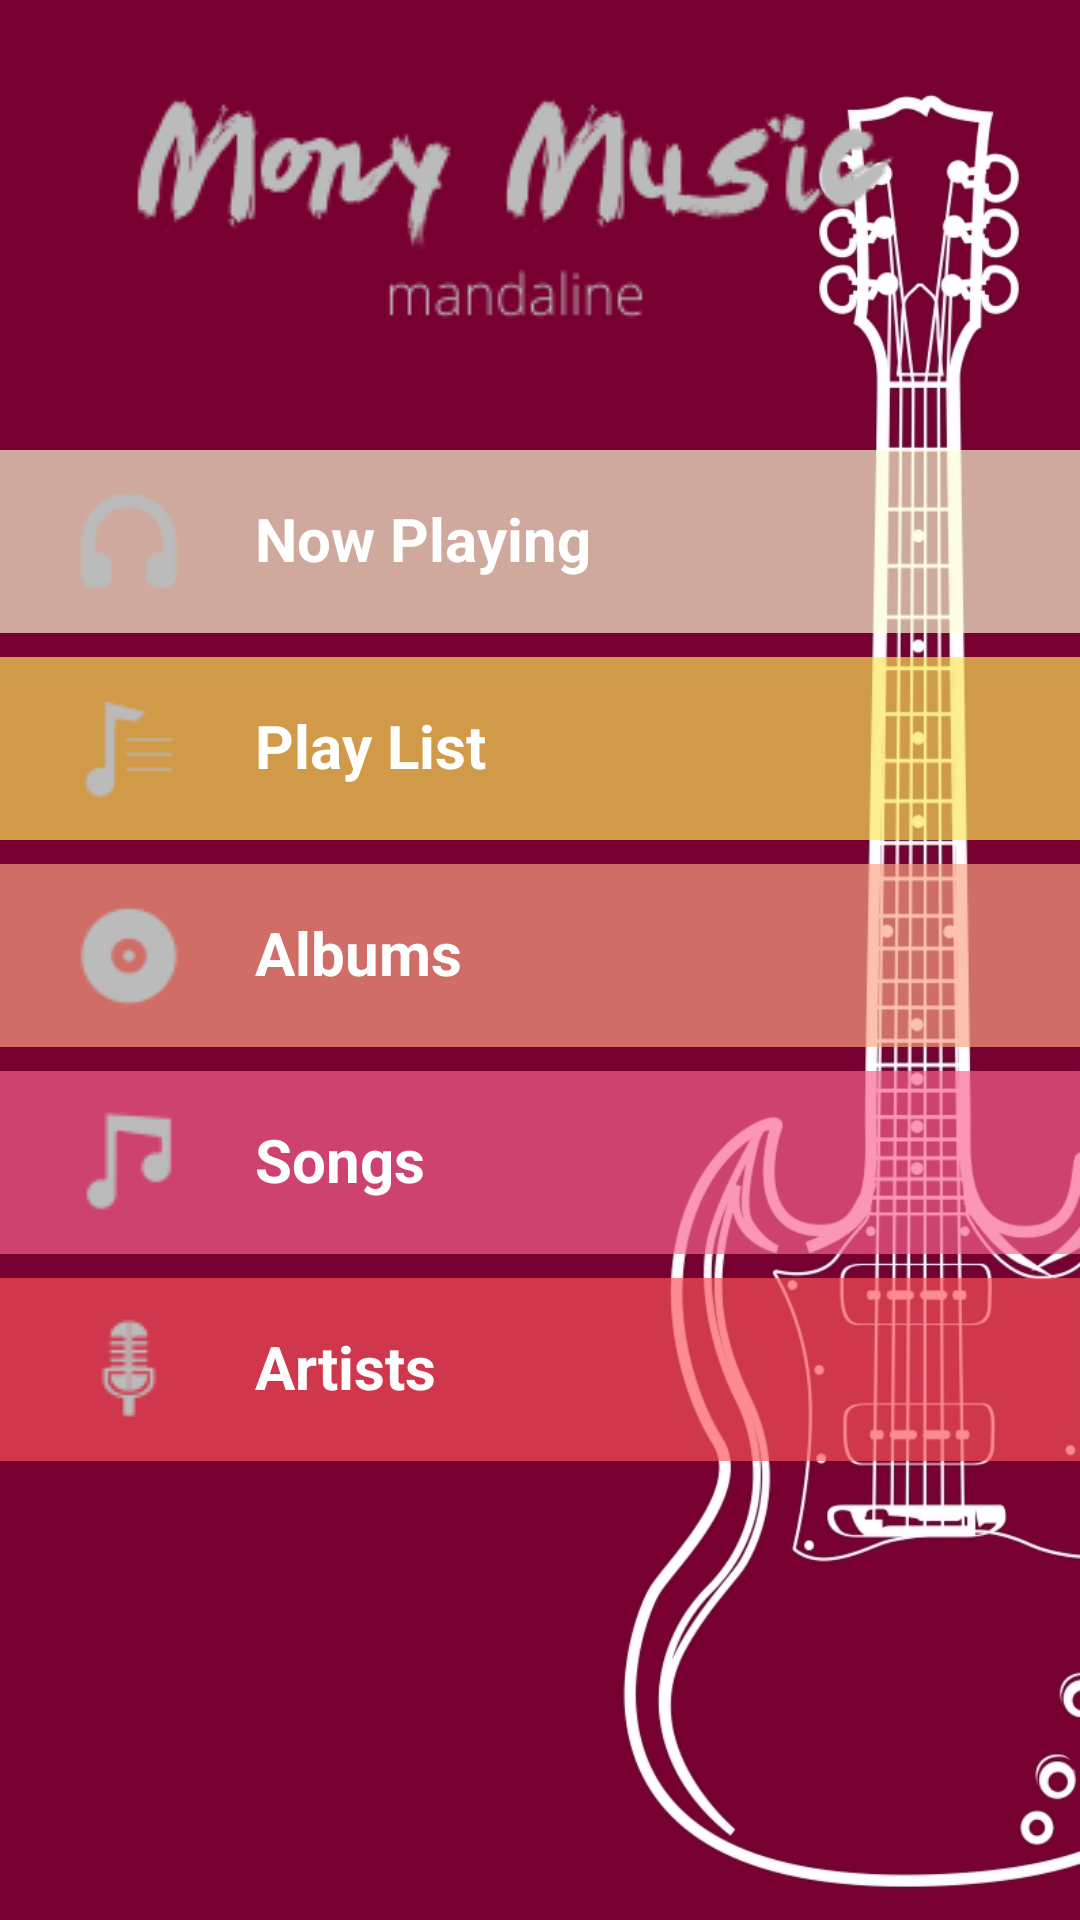

Write the Android layout XML for this screen, with the resource values it uses.
<!-- AndroidManifest.xml: activity theme Theme.AppCompat.DayNight.NoActionBar -->
<!-- res/layout/activity_main.xml -->
<FrameLayout xmlns:android="http://schemas.android.com/apk/res/android"
    xmlns:tools="http://schemas.android.com/tools"
    android:layout_width="fill_parent"
    android:layout_height="match_parent"
    android:orientation="vertical"
    android:background="@drawable/monymusicback"
    android:scaleType="fitXY"
    android:fitsSystemWindows="true">
    tools:context="com.example.android.monymusic.MainActivity">

    <LinearLayout
        android:layout_width="match_parent"
        android:layout_height="match_parent"
        android:orientation="vertical">

        <ImageView
            android:src="@drawable/monymusiclogo"
            android:scaleType="center"
            android:paddingLeft="20dp"
            android:paddingRight="20dp"
            android:layout_width="wrap_content"
            android:layout_height="wrap_content"
            android:scaleX ="1"
            android:scaleY ="1"
            android:adjustViewBounds="true"
            />

    <LinearLayout
        android:id="@+id/menu1"
        android:layout_height="wrap_content"
        android:layout_width="match_parent"
        android:layout_gravity="center_horizontal"
        android:layout_marginTop="20dp"
        android:layout_marginBottom="8dp"
        android:paddingTop="8dp"
        android:paddingBottom="8dp"
        android:orientation="horizontal"
        android:background="#AAFDFED6">

        <ImageView
            android:src="@drawable/menu1"
            android:scaleType="center"
            android:paddingLeft="20dp"
            android:paddingRight="20dp"

            android:layout_width="wrap_content"
            android:layout_height="wrap_content"
            android:scaleX ="1"
            android:scaleY ="1"
            android:adjustViewBounds="true"
            />

    <TextView
        android:id="@+id/menu1_textview"
        android:layout_width="wrap_content"
        android:layout_height="wrap_content"
        android:gravity="left"
        android:keepScreenOn="true"
        android:text="@string/menu1"
        android:textColor="#FFFFFF"
        android:textSize="20sp"
        android:textStyle="bold"
        android:paddingTop="8sp"/>

    </LinearLayout>

    <LinearLayout
        android:id="@+id/menu2"
        android:layout_height="wrap_content"
        android:layout_width="match_parent"
        android:layout_gravity="center_horizontal"
        android:layout_marginBottom="8dp"
        android:paddingTop="8dp"
        android:paddingBottom="8dp"
        android:orientation="horizontal"
        android:background="#AAFDE756">

        <ImageView
            android:src="@drawable/menu2"
            android:scaleType="center"
            android:paddingLeft="20dp"
            android:paddingRight="20dp"
            android:layout_width="wrap_content"
            android:layout_height="wrap_content"
            android:scaleX ="1"
            android:scaleY ="1"
            android:adjustViewBounds="true"
            />

        <TextView
            android:id="@+id/menu2_textview"
            android:layout_width="wrap_content"
            android:layout_height="wrap_content"
            android:gravity="left"
            android:keepScreenOn="true"
            android:text="@string/menu2"
            android:textColor="#FFFFFF"
            android:textSize="20sp"
            android:textStyle="bold"
            android:paddingTop="8sp"/>

    </LinearLayout>

        <LinearLayout
            android:layout_height="wrap_content"
            android:id="@+id/menu3"
            android:layout_width="match_parent"
            android:layout_gravity="center_horizontal"
            android:layout_marginBottom="8dp"
            android:paddingTop="8dp"
            android:paddingBottom="8dp"
            android:orientation="horizontal"
            android:background="#AAFCA483">

            <ImageView
                android:src="@drawable/menu3"
                android:scaleType="center"
                android:paddingLeft="20dp"
                android:paddingRight="20dp"
                android:layout_width="wrap_content"
                android:layout_height="wrap_content"
                android:scaleX ="1"
                android:scaleY ="1"
                android:adjustViewBounds="true"
                />

            <TextView
                android:id="@+id/menu3_textview"
                android:layout_width="wrap_content"
                android:layout_height="wrap_content"
                android:gravity="left"
                android:keepScreenOn="true"
                android:text="@string/menu3"
                android:textColor="#FFFFFF"
                android:textSize="20sp"
                android:textStyle="bold"
                android:paddingTop="8sp"/>

        </LinearLayout>

        <LinearLayout
            android:layout_height="wrap_content"
            android:id="@+id/menu4"
            android:layout_width="match_parent"
            android:layout_gravity="center_horizontal"
            android:layout_marginBottom="8dp"
            android:paddingTop="8dp"
            android:paddingBottom="8dp"
            android:orientation="horizontal"
            android:background="#AAF9648D">

            <ImageView
                android:src="@drawable/menu4"
                android:scaleType="center"
                android:paddingLeft="20dp"
                android:paddingRight="20dp"
                android:layout_width="wrap_content"
                android:layout_height="wrap_content"
                android:scaleX ="1"
                android:scaleY ="1"
                android:adjustViewBounds="true"
                />

            <TextView
                android:id="@+id/menu4_textview"
                android:layout_width="wrap_content"
                android:layout_height="wrap_content"
                android:gravity="left"
                android:keepScreenOn="true"
                android:text="@string/menu4"
                android:textColor="#FFFFFF"
                android:textSize="20sp"
                android:textStyle="bold"
                android:paddingTop="8sp"/>

        </LinearLayout>

        <LinearLayout
            android:layout_height="wrap_content"
            android:id="@+id/menu5"
            android:layout_width="match_parent"
            android:layout_gravity="center_horizontal"
            android:layout_marginBottom="8dp"
            android:paddingTop="8dp"
            android:paddingBottom="8dp"
            android:orientation="horizontal"
            android:background="#AAFD535A">

            <ImageView
                android:src="@drawable/menu5"
                android:scaleType="center"
                android:paddingLeft="20dp"
                android:paddingRight="20dp"
                android:layout_width="wrap_content"
                android:layout_height="wrap_content"
                android:scaleX ="1"
                android:scaleY ="1"
                android:adjustViewBounds="true"
                />

            <TextView
                android:id="@+id/menu5_textview"
                android:layout_width="wrap_content"
                android:layout_height="wrap_content"
                android:gravity="left"
                android:keepScreenOn="true"
                android:text="@string/menu5"
                android:textColor="#FFFFFF"
                android:textSize="20sp"
                android:textStyle="bold"
                android:paddingTop="8sp"/>

        </LinearLayout>


    
</LinearLayout>

</FrameLayout>
<!-- resources referenced by this layout -->
<resources>
  <color name="black_overlay">#66000000</color>
  <!-- drawable menu1: png bitmap (drawable, 55255 bytes) -->
  <!-- drawable menu2: png bitmap (drawable, 54850 bytes) -->
  <!-- drawable menu3: png bitmap (drawable, 55325 bytes) -->
  <!-- drawable menu4: png bitmap (drawable, 54970 bytes) -->
  <!-- drawable menu5: png bitmap (drawable, 55262 bytes) -->
  <!-- drawable monymusicback: jpg bitmap (drawable, 162052 bytes) -->
  <!-- drawable monymusiclogo: png bitmap (drawable, 64276 bytes) -->
  <string name="dummy_button">Dummy Button</string>
  <string name="menu1">Now Playing</string>
  <string name="menu2">Play List</string>
  <string name="menu3">Albums</string>
  <string name="menu4">Songs</string>
  <string name="menu5">Artists</string>
</resources>
